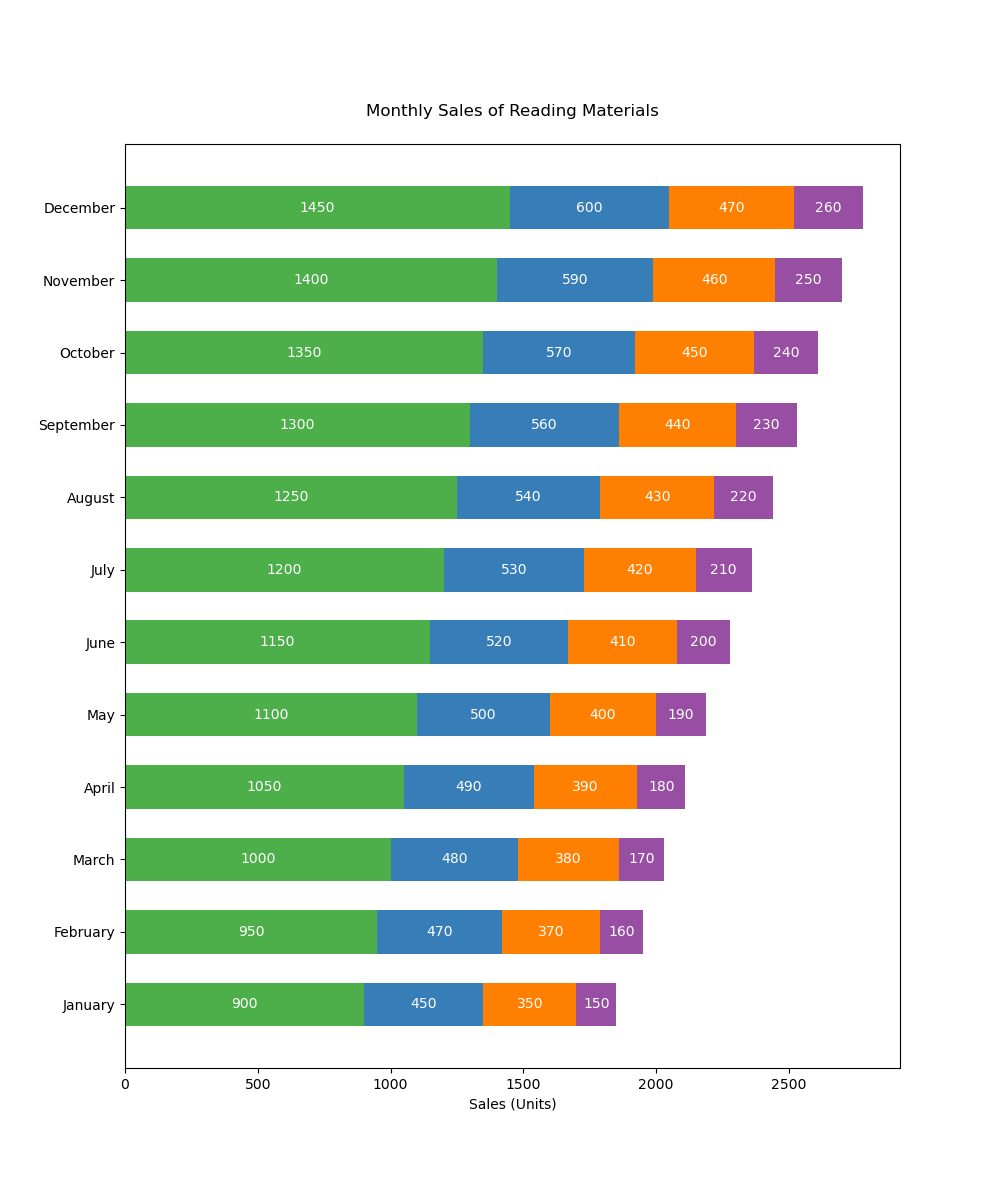

Source data for this figure (header and first rows):
Months, Books, Magazines, Newspapers, Comics
January, 900, 450, 350, 150
February, 950, 470, 370, 160
March, 1000, 480, 380, 170
April, 1050, 490, 390, 180
May, 1100, 500, 400, 190
June, 1150, 520, 410, 200
July, 1200, 530, 420, 210
August, 1250, 540, 430, 220
September, 1300, 560, 440, 230
October, 1350, 570, 450, 240
November, 1400, 590, 460, 250
December, 1450, 600, 470, 260
